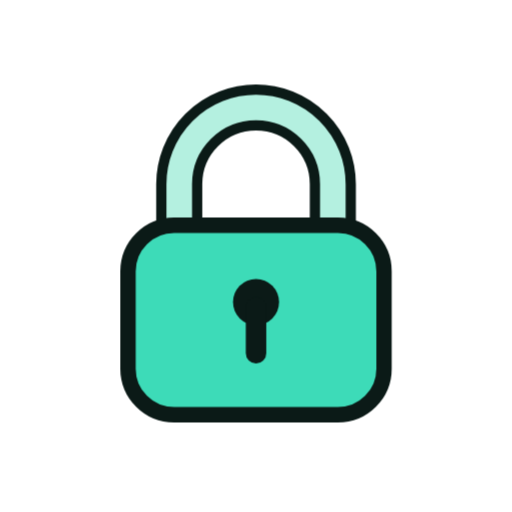
t = 0.00 s
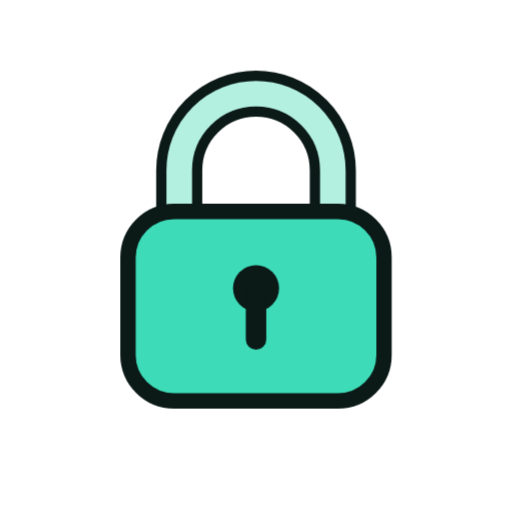
t = 1.33 s
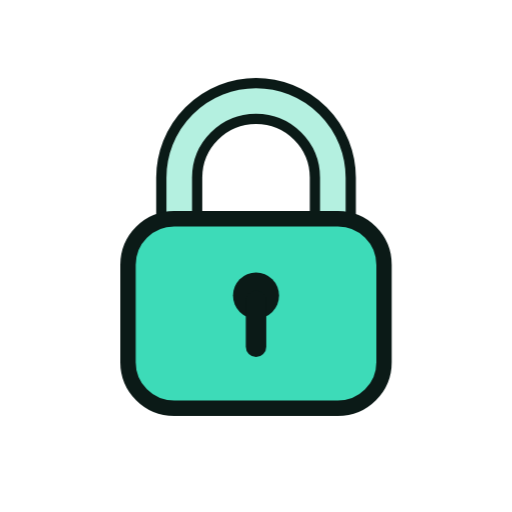
t = 1.58 s
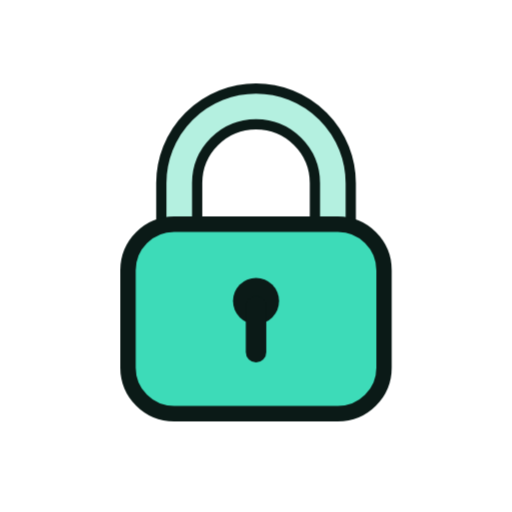
t = 1.83 s
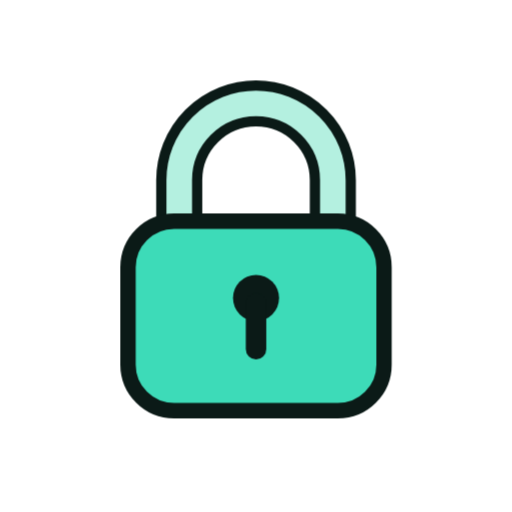
t = 2.33 s
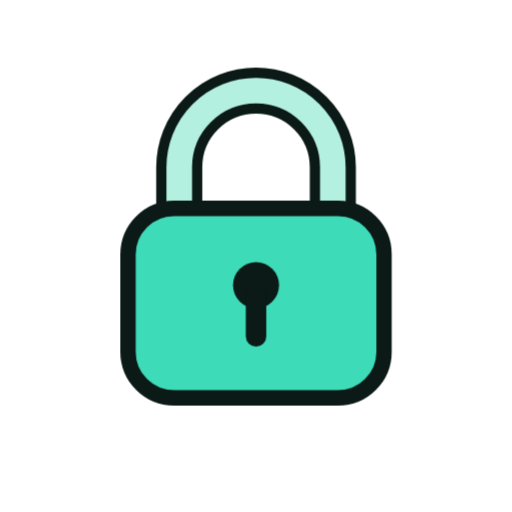
t = 2.83 s

The animated SVG that drew these frames (rendered in a browser with its animation timeline set to each time). Animation: 6 CSS @keyframes rules; one cycle of 3.33 s, repeats indefinitely.

<svg xmlns="http://www.w3.org/2000/svg" viewBox="0 0 200 200" width="200" height="200"><style>.m{transform-origin:100px 100px;transform-box:view-box;animation:bob 2s ease-in-out infinite}.s{transform-box:fill-box;transform-origin:center;animation:tw 2s ease-in-out infinite}.s1{animation-delay:-.66s}.s2{animation-delay:-1.33s}@keyframes bob{50%{transform:translateY(-7px)}}@keyframes wiggle{0%,100%{transform:rotate(-7deg)}50%{transform:rotate(7deg)}}@keyframes swing{0%,100%{transform:rotate(-10deg)}50%{transform:rotate(10deg)}}@keyframes spin{to{transform:rotate(360deg)}}@keyframes pulse{50%{transform:scale(1.07)}}@keyframes tw{0%,100%{transform:scale(.6)}50%{transform:scale(1.15)}}@media(prefers-reduced-motion:reduce){.m,.s{animation:none}}</style><g class="m"><g transform="translate(100 100) scale(1.0) translate(-100 -100)"><path d="M70 92V72A30 30 0 0 1 130 72V92" fill="none" stroke="#0B1A17" stroke-width="18" stroke-linecap="round" stroke-linejoin="round"/><path d="M70 92V72A30 30 0 0 1 130 72V92" fill="none" stroke="#B4F0E0" stroke-width="10" stroke-linecap="round" stroke-linejoin="round"/><rect x="50" y="88" width="100" height="74" rx="18" fill="#3DDBB8" stroke="#0B1A17" stroke-width="6" stroke-linejoin="round" stroke-linecap="round"/><circle cx="100" cy="118" r="9" fill="#0B1A17" /><path d="M100 120V138" fill="none" stroke="#0B1A17" stroke-width="8" stroke-linecap="round" stroke-linejoin="round"/></g></g></svg>
